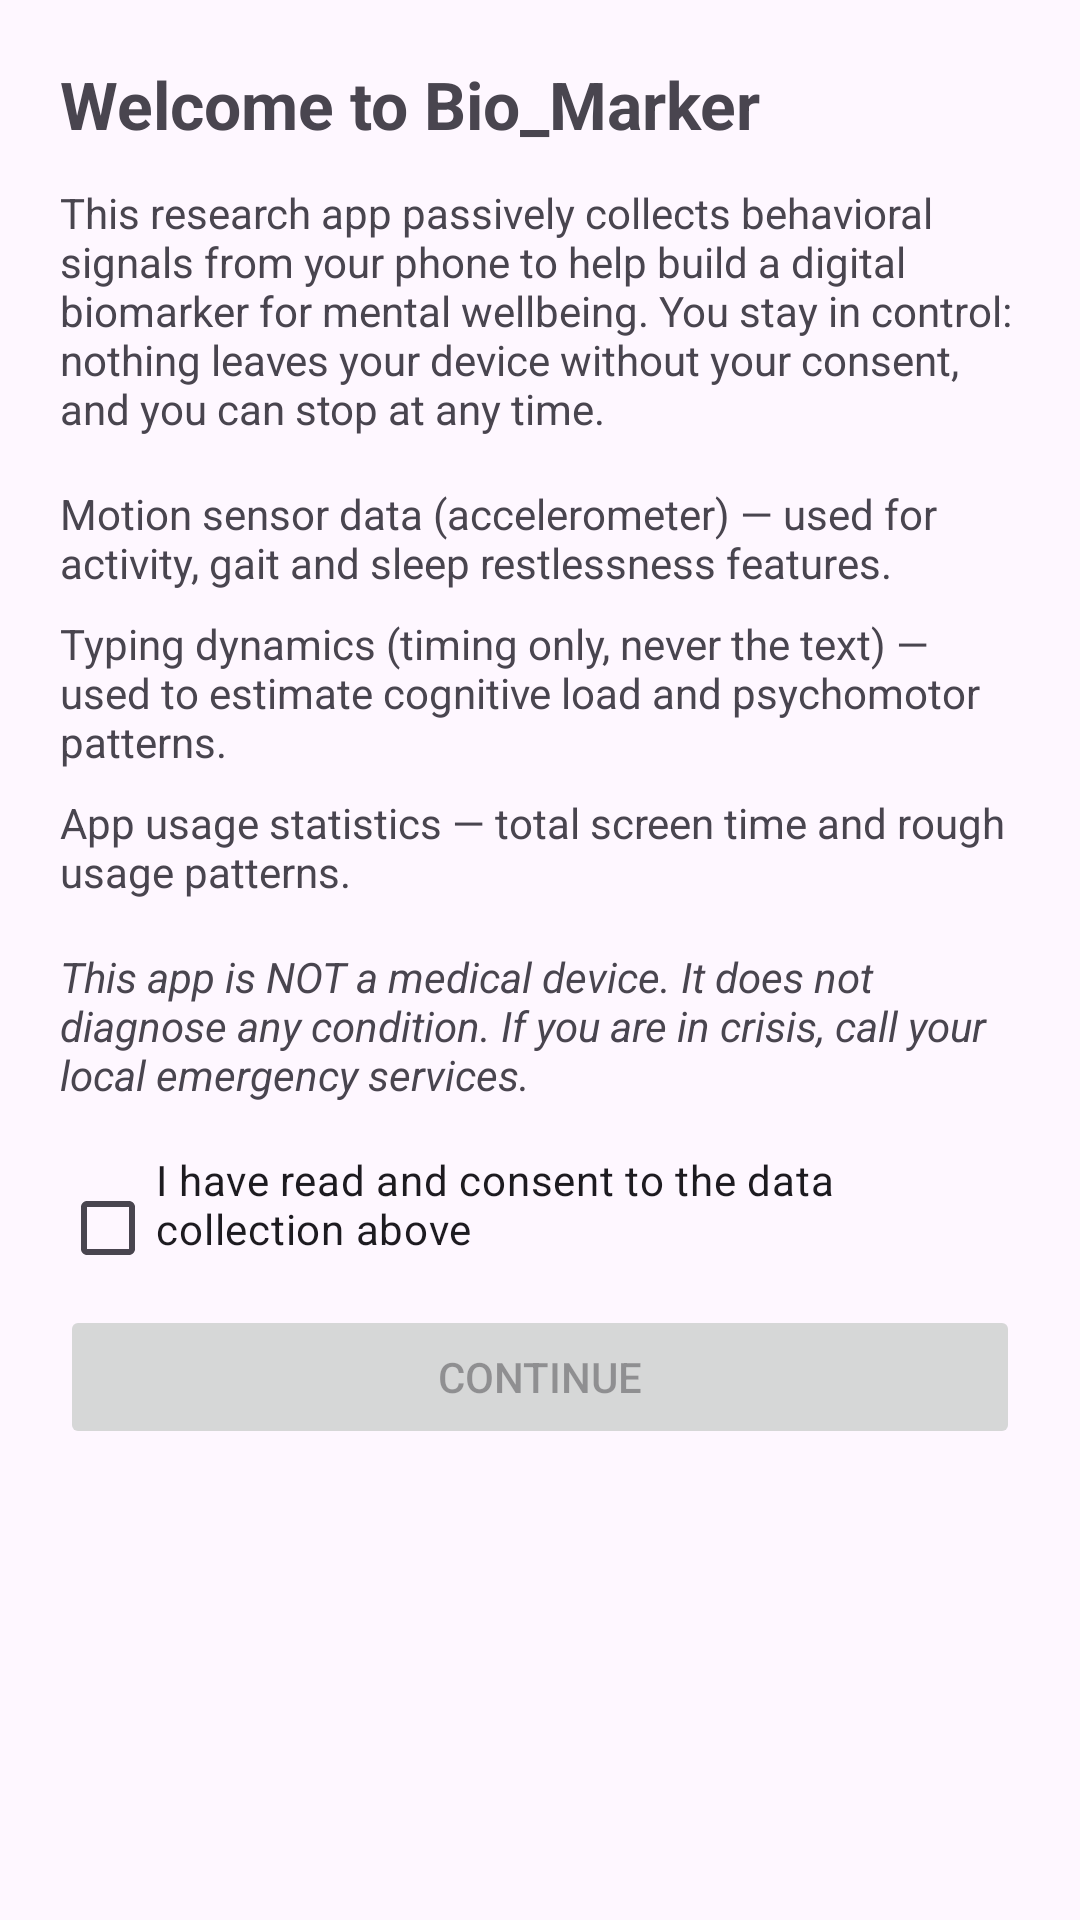

The Android layout XML behind this screen, and the referenced resources:
<!-- AndroidManifest.xml: application theme Theme.Bio_Marker -->
<!-- res/layout/activity_consent.xml -->
<?xml version="1.0" encoding="utf-8"?>
<ScrollView xmlns:android="http://schemas.android.com/apk/res/android"
    android:id="@+id/consentRoot"
    android:layout_width="match_parent"
    android:layout_height="match_parent"
    android:padding="20dp">

    <LinearLayout
        android:layout_width="match_parent"
        android:layout_height="wrap_content"
        android:orientation="vertical">

        <TextView
            android:layout_width="match_parent"
            android:layout_height="wrap_content"
            android:text="@string/consent_title"
            android:textSize="22sp"
            android:textStyle="bold"
            android:paddingBottom="12dp" />

        <TextView
            android:layout_width="match_parent"
            android:layout_height="wrap_content"
            android:text="@string/consent_intro"
            android:paddingBottom="16dp" />

        <TextView
            android:layout_width="match_parent"
            android:layout_height="wrap_content"
            android:text="@string/consent_motion"
            android:paddingBottom="8dp" />

        <TextView
            android:layout_width="match_parent"
            android:layout_height="wrap_content"
            android:text="@string/consent_keystroke"
            android:paddingBottom="8dp" />

        <TextView
            android:layout_width="match_parent"
            android:layout_height="wrap_content"
            android:text="@string/consent_usage"
            android:paddingBottom="16dp" />

        <TextView
            android:layout_width="match_parent"
            android:layout_height="wrap_content"
            android:text="@string/consent_disclaimer"
            android:textStyle="italic"
            android:paddingBottom="16dp" />

        <CheckBox
            android:id="@+id/consentCheckbox"
            android:layout_width="match_parent"
            android:layout_height="wrap_content"
            android:text="@string/consent_agree"
            android:paddingBottom="16dp" />

        <Button
            android:id="@+id/consentContinue"
            android:layout_width="match_parent"
            android:layout_height="wrap_content"
            android:enabled="false"
            android:text="@string/consent_continue" />
    </LinearLayout>
</ScrollView>
<!-- resources referenced by this layout -->
<resources>
  <string name="consent_agree">I have read and consent to the data collection above</string>
  <string name="consent_continue">Continue</string>
  <string name="consent_disclaimer">This app is NOT a medical device. It does not diagnose any condition. If you are in crisis, call your local emergency services.</string>
  <string name="consent_intro">This research app passively collects behavioral signals from your phone to help build a digital biomarker for mental wellbeing. You stay in control: nothing leaves your device without your consent, and you can stop at any time.</string>
  <string name="consent_keystroke">Typing dynamics (timing only, never the text) — used to estimate cognitive load and psychomotor patterns.</string>
  <string name="consent_motion">Motion sensor data (accelerometer) — used for activity, gait and sleep restlessness features.</string>
  <string name="consent_title">Welcome to Bio_Marker</string>
  <string name="consent_usage">App usage statistics — total screen time and rough usage patterns.</string>
  <style name="Theme.Bio_Marker" parent="Base.Theme.Bio_Marker" />
  <style name="Base.Theme.Bio_Marker" parent="Theme.Material3.DayNight.NoActionBar">
          <item name="colorPrimary">@color/brand_primary</item>
          <item name="colorPrimaryContainer">@color/brand_primary</item>
          <item name="colorOnPrimary">@color/white</item>
          <item name="colorOnPrimaryContainer">@color/white</item>
          <item name="android:windowLightStatusBar">true</item>
      </style>
  <color name="brand_primary">#5C6BC0</color>
  <color name="white">#FFFFFFFF</color>
</resources>
